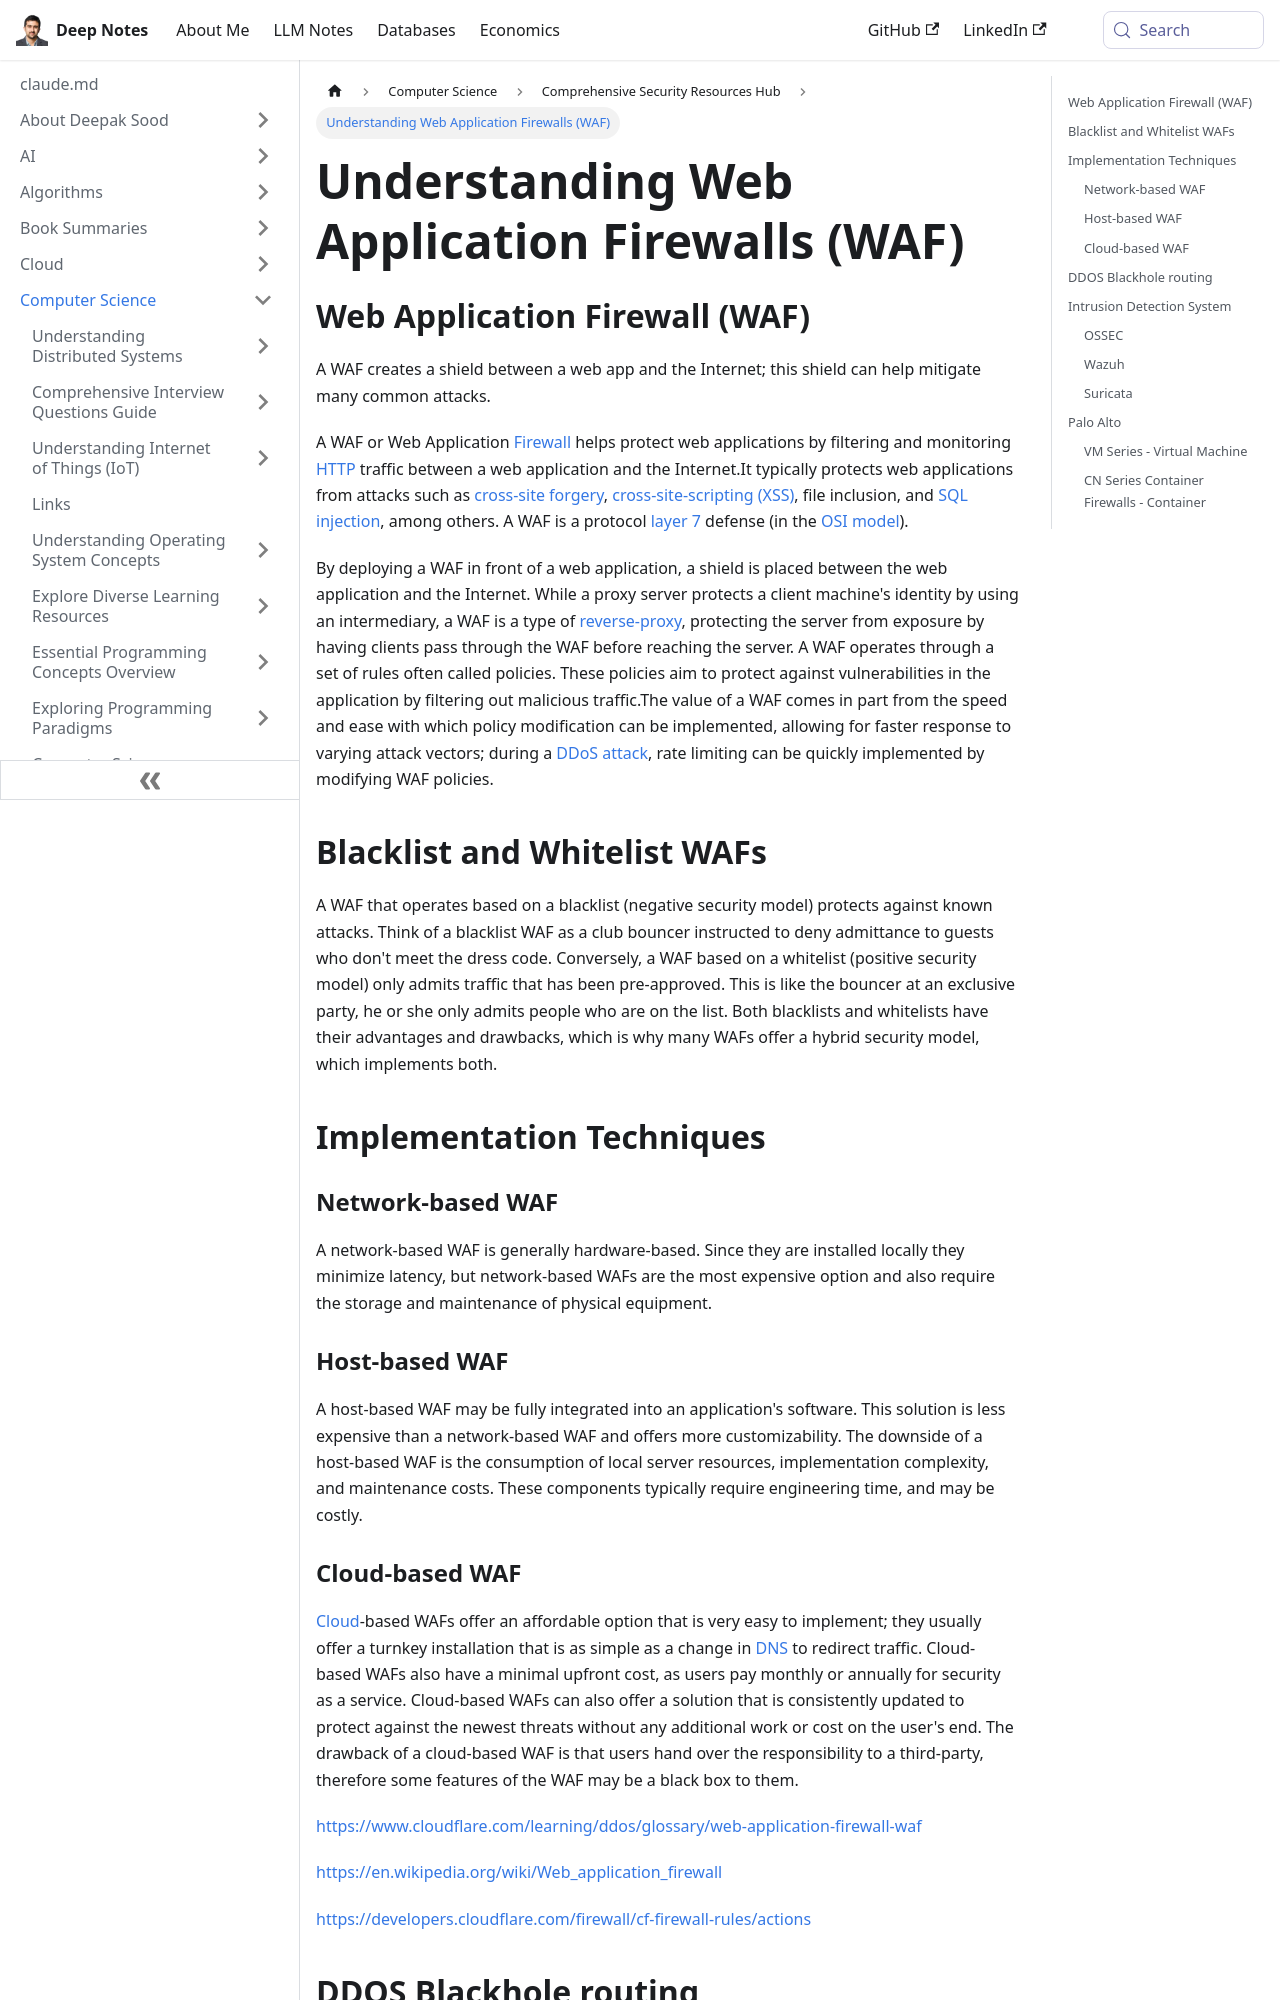

repository: deepaksood619/deepaksood619.github.io · page: computer-science/security/firewall-waf/index.html · generator: docusaurus

---
slug: /computer-science/security/firewall-waf
title: Understanding Web Application Firewalls (WAF)
description: Learn how a Web Application Firewall (WAF) protects web apps from common attacks and secures HTTP traffic.
created: 2023-03-05
updated: 2025-02-14
---
## Web Application Firewall (WAF)

A WAF creates a shield between a web app and the Internet; this shield can help mitigate many common attacks.

A WAF or Web Application [Firewall](https://www.cloudflare.com/learning/security/what-is-a-firewall/) helps protect web applications by filtering and monitoring [HTTP](https://www.cloudflare.com/learning/ddos/glossary/hypertext-transfer-protocol-http/) traffic between a web application and the Internet.It typically protects web applications from attacks such as [cross-site forgery](https://www.cloudflare.com/learning/security/threats/cross-site-request-forgery/), [cross-site-scripting (XSS)](https://www.cloudflare.com/learning/security/threats/cross-site-scripting/), file inclusion, and [SQL injection](https://www.cloudflare.com/learning/security/threats/sql-injection/), among others. A WAF is a protocol [layer 7](https://www.cloudflare.com/learning/ddos/what-is-layer-7/) defense (in the [OSI model](https://www.cloudflare.com/learning/ddos/glossary/open-systems-interconnection-model-osi/)).

By deploying a WAF in front of a web application, a shield is placed between the web application and the Internet. While a proxy server protects a client machine's identity by using an intermediary, a WAF is a type of [reverse-proxy](https://www.cloudflare.com/learning/cdn/glossary/reverse-proxy/), protecting the server from exposure by having clients pass through the WAF before reaching the server.
A WAF operates through a set of rules often called policies. These policies aim to protect against vulnerabilities in the application by filtering out malicious traffic.The value of a WAF comes in part from the speed and ease with which policy modification can be implemented, allowing for faster response to varying attack vectors; during a [DDoS attack](https://www.cloudflare.com/learning/ddos/what-is-a-ddos-attack), rate limiting can be quickly implemented by modifying WAF policies.

## Blacklist and Whitelist WAFs

A WAF that operates based on a blacklist (negative security model) protects against known attacks. Think of a blacklist WAF as a club bouncer instructed to deny admittance to guests who don't meet the dress code. Conversely, a WAF based on a whitelist (positive security model) only admits traffic that has been pre-approved. This is like the bouncer at an exclusive party, he or she only admits people who are on the list. Both blacklists and whitelists have their advantages and drawbacks, which is why many WAFs offer a hybrid security model, which implements both.

## Implementation Techniques

### Network-based WAF

A network-based WAF is generally hardware-based. Since they are installed locally they minimize latency, but network-based WAFs are the most expensive option and also require the storage and maintenance of physical equipment.

### Host-based WAF

A host-based WAF may be fully integrated into an application's software. This solution is less expensive than a network-based WAF and offers more customizability. The downside of a host-based WAF is the consumption of local server resources, implementation complexity, and maintenance costs. These components typically require engineering time, and may be costly.

### Cloud-based WAF

[Cloud](https://www.cloudflare.com/learning/cloud/what-is-the-cloud/)-based WAFs offer an affordable option that is very easy to implement; they usually offer a turnkey installation that is as simple as a change in [DNS](https://www.cloudflare.com/learning/ddos/glossary/domain-name-system-dns/) to redirect traffic. Cloud-based WAFs also have a minimal upfront cost, as users pay monthly or annually for security as a service. Cloud-based WAFs can also offer a solution that is consistently updated to protect against the newest threats without any additional work or cost on the user's end. The drawback of a cloud-based WAF is that users hand over the responsibility to a third-party, therefore some features of the WAF may be a black box to them.

https://www.cloudflare.com/learning/ddos/glossary/web-application-firewall-waf

https://en.wikipedia.org/wiki/Web_application_firewall

https://developers.cloudflare.com/firewall/cf-firewall-rules/actions
